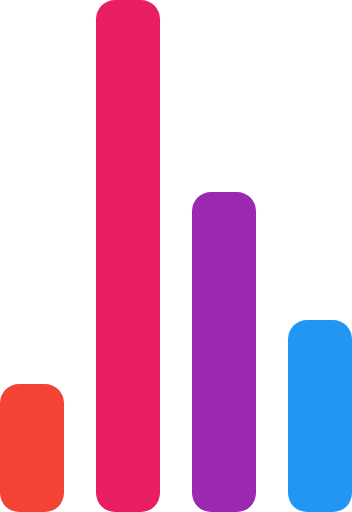
t = 0.00 s
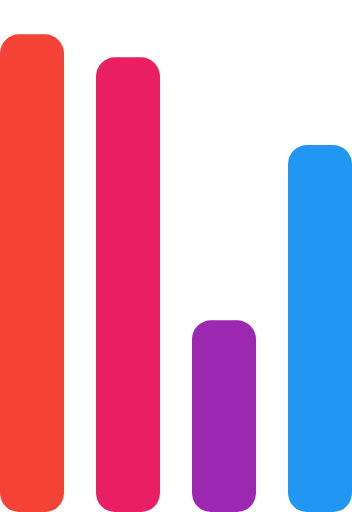
t = 0.72 s
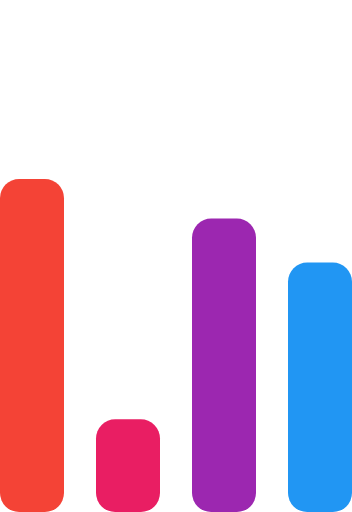
t = 1.43 s
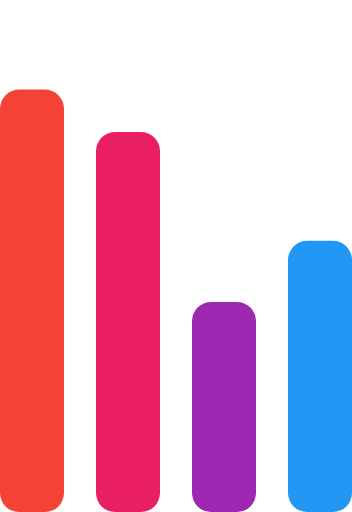
t = 2.15 s
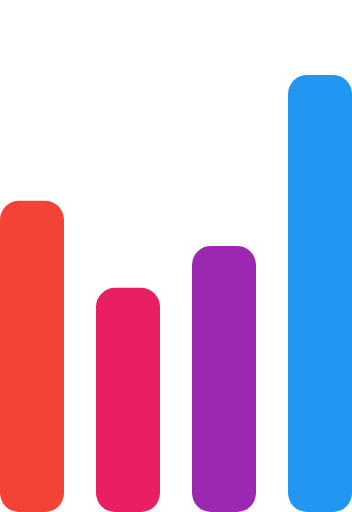
t = 2.87 s
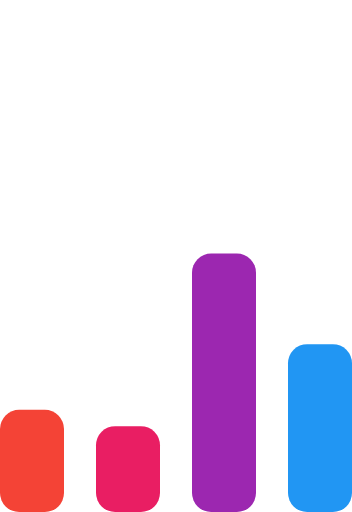
t = 3.58 s

The animated SVG that drew these frames (rendered in a browser with its animation timeline set to each time). Animation: 4 SMIL elements (animate=4); one cycle of 4.30 s, repeats indefinitely.

<!-- By Sam Herbert (@sherb), for everyone. More @ http://goo.gl/7AJzbL -->
<svg width="55" height="80" viewBox="0 0 55 80" xmlns="http://www.w3.org/2000/svg" fill="#222">
    <g transform="matrix(1 0 0 -1 0 80)">
        <rect width="10" height="20" rx="3" fill="#f44336">
            <animate attributeName="height"
                 begin="0s" dur="4.3s"
                 values="20;45;57;80;64;32;66;45;64;23;66;13;64;56;34;34;2;23;76;79;20" calcMode="linear"
                 repeatCount="indefinite" />
        </rect>
        <rect x="15" width="10" height="80" rx="3" fill="#e91e63">
            <animate attributeName="height"
                 begin="0s" dur="2s"
                 values="80;55;33;5;75;23;73;33;12;14;60;80" calcMode="linear"
                 repeatCount="indefinite" />
        </rect>
        <rect x="30" width="10" height="50" rx="3" fill="#9c27b0">
            <animate attributeName="height"
                 begin="0s" dur="1.4s"
                 values="50;34;78;23;56;23;34;76;80;54;21;50" calcMode="linear"
                 repeatCount="indefinite" />
        </rect>
        <rect x="45" width="10" height="30" rx="3" fill="#2196f3">
            <animate attributeName="height"
                 begin="0s" dur="2s"
                 values="30;45;13;80;56;72;45;76;34;23;67;30" calcMode="linear"
                 repeatCount="indefinite" />
        </rect>
    </g>
</svg>